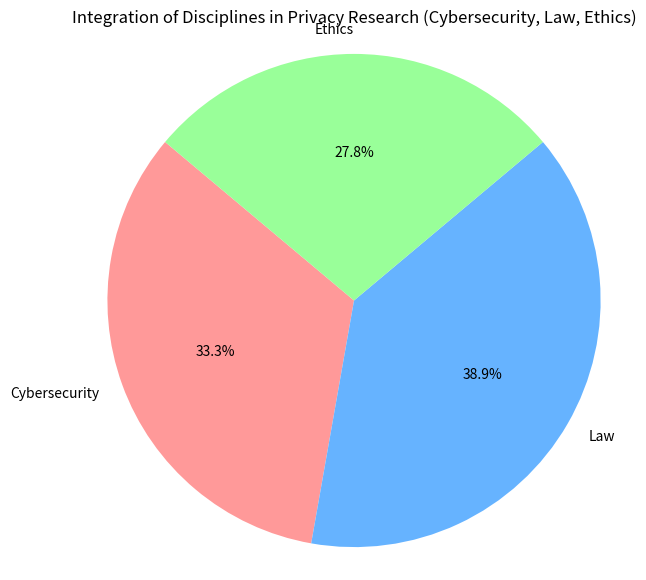

Source code (Python):
import matplotlib.pyplot as plt

# Define the disciplines and their contributions
disciplines = ['Cybersecurity', 'Law', 'Ethics']
contributions = [30, 35, 25]  # Example percentages for contribution to the integrated perspective

# Create a pie chart to represent the integration of disciplines
plt.figure(figsize=(7,7))
plt.pie(contributions, labels=disciplines, autopct='%1.1f%%', startangle=140, colors=['#ff9999','#66b3ff','#99ff99'])
plt.title('Integration of Disciplines in Privacy Research (Cybersecurity, Law, Ethics)')
plt.axis('equal')  # Equal aspect ratio ensures the pie chart is circular.
plt.show()
